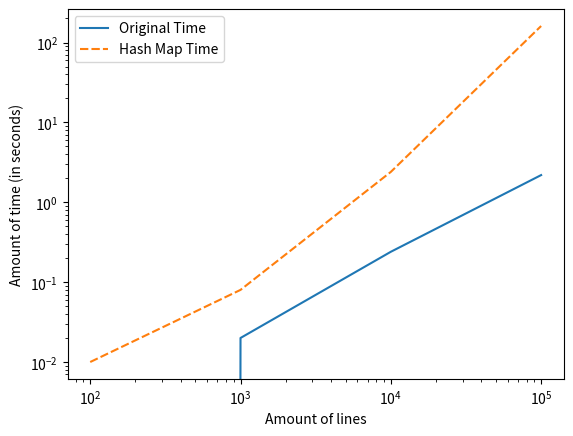

Here is the Python script that generated this plot: (Note: this script raises an exception after producing the figure.)
import seaborn as sns
import matplotlib.pyplot as plt
import pandas as pd

IMAGES_PATH = '../images'

x_labels = [
    100,
    1000,
    10000,
    100000,
]

original_time = [
    0.0,
    0.02,
    0.24,
    2.19,
]

original_memory = [
    13868648,
    124578128,
    1243740464,
    12433126648
]

hashmap_time = [
    0.01,
    0.08,
    2.40,
    160.94,
]

hashmap_memory = [
    35376640,
    323777104,
    3242785784,
    32447783024,
]

df_time = pd.DataFrame(
    [original_time, hashmap_time],
    columns=x_labels,
    index=pd.Index(['Original Time', 'Hash Map Time']),
).T

df_memory = pd.DataFrame(
    [original_memory, hashmap_memory],
    columns=x_labels,
    index=pd.Index(['Original Memory', 'Hash Map Memory']),
).T

def plot_time(df):
    g = sns.lineplot(data=df)
    g.set(xscale="log")
    g.set(yscale="log")
    g.set(xlabel='Amount of lines', ylabel='Amount of time (in seconds)')

def plot_memory(df):
    g = sns.lineplot(data=df)
    g.set(xscale="log")
    g.set(yscale="log")
    g.set(xlabel='Amount of lines', ylabel='Amount of memory (in bytes)')

plot_time(df_time)
plt.savefig(f"{IMAGES_PATH}/plot_time_decorate_trees.pdf")
plt.clf()

plot_memory(df_memory)
plt.savefig(f"{IMAGES_PATH}/plot_memory_decorate_trees.pdf")
plt.clf()